pico-8 play session: no input (idle), after a click and taps of 🅾, ❎, 🅾+❎, 🅾 in the second before t = 0

[t = 1 s] idle ~1s (no d-pad/buttons)
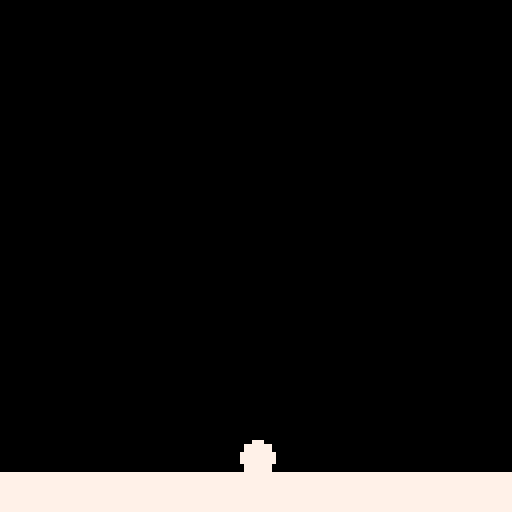

pico-8 cartridge
version 43
__lua__
function _init()
	dot = {
	x = 64,
	y = 20,
	r= 4,
	vy = 0,
	grounded = false
	}

	g = 0.3
end

function _update60()
	dot_movement()
end

function _draw()
	cls(0)
	rectfill(0, 118, 128, 128, 7)
	circfill(dot.x, dot.y, dot.r, 7)
end

function dot_movement()
    if dot.grounded == false then
        dot.vy += g
        dot.y += dot.vy
    end
    if dot.y > 114 then
        dot.y = 114
        dot.vy = 0
        dot.grounded = true
    end
    if dot.grounded == true and btn(5) then
        dot.grounded = false
        dot.vy = -4
    end
end
